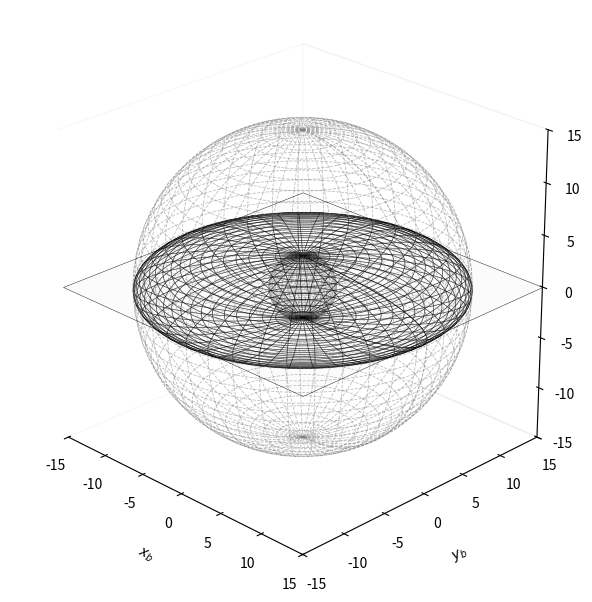

Generate this figure with matplotlib:
import numpy as np
import matplotlib.pyplot as plt
from mpl_toolkits.mplot3d import Axes3D

# --- Parameters ---
a, b, c = 15, 15, 3   # Ellipsoid radii

# Ellipsoid surface
u = np.linspace(0, 2*np.pi, 80)
v = np.linspace(0, np.pi, 40)
x = a * np.outer(np.cos(u), np.sin(v))
y = b * np.outer(np.sin(u), np.sin(v))
z = c * np.outer(np.ones_like(u), np.cos(v))

fig = plt.figure(figsize=(7,6))
ax = fig.add_subplot(111, projection='3d')

# --- Outer Ellipsoid ---
ax.plot_wireframe(x, y, z, color='black', linewidth=0.5, alpha=0.8)

# --- Outer Sphere (radius 15) ---
r_big = 15
xs_big = r_big * np.outer(np.cos(u), np.sin(v))
ys_big = r_big * np.outer(np.sin(u), np.sin(v))
zs_big = r_big * np.outer(np.ones_like(u), np.cos(v))
ax.plot_wireframe(xs_big, ys_big, zs_big, color='gray', linewidth=0.6, alpha=0.5, linestyle='--')

# --- Inner Sphere (radius 3) ---
r_small = 3
xs_small = r_small * np.outer(np.cos(u), np.sin(v))
ys_small = r_small * np.outer(np.sin(u), np.sin(v))
zs_small = r_small * np.outer(np.ones_like(u), np.cos(v))
ax.plot_wireframe(xs_small, ys_small, zs_small, color='gray', linewidth=0.6, alpha=0.5, linestyle='--')

# --- Base projection plane (z = 0) ---
xx, yy = np.meshgrid(np.linspace(-15, 15, 2), np.linspace(-15, 15, 2))
zz = np.zeros_like(xx)
ax.plot_surface(xx, yy, zz, color='white', edgecolor='black', linewidth=0.3, alpha=0.05)

# --- Fixed ranges and true cubic scaling ---
ax.set_xlim(-15, 15)
ax.set_ylim(-15, 15)
ax.set_zlim(-15, 15)
ax.set_box_aspect([1, 1, 1])   # 🔥 <- This enforces 1:1:1 visual scale

# --- View and style ---
ax.view_init(elev=25, azim=-45)
ax.set_xlabel(r'$x_b$', labelpad=10)
ax.set_ylabel(r'$y_b$', labelpad=10)
ax.set_zlabel(r'$z_b$', labelpad=10)

# Clean paper look
for axis in [ax.xaxis, ax.yaxis, ax.zaxis]:
    axis.pane.fill = False
ax.grid(False)

plt.tight_layout()
plt.show()
